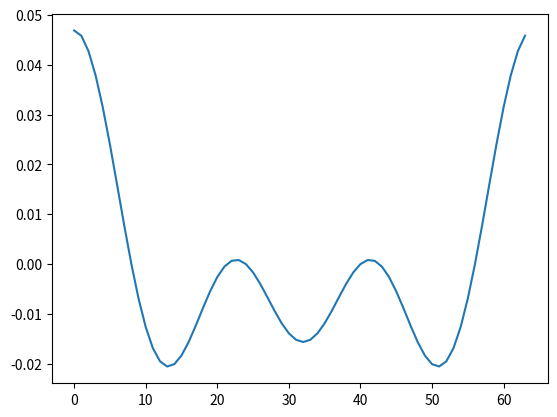

Write Python code to recreate this figure.
from matplotlib import pyplot as plt

import numpy as np
if __name__ == "__main__":
    subcarrier = [0,1,1,1] + [0]*60
    y =  np.fft.ifft(subcarrier)
    plt.plot(np.real(y))
    plt.show()
    